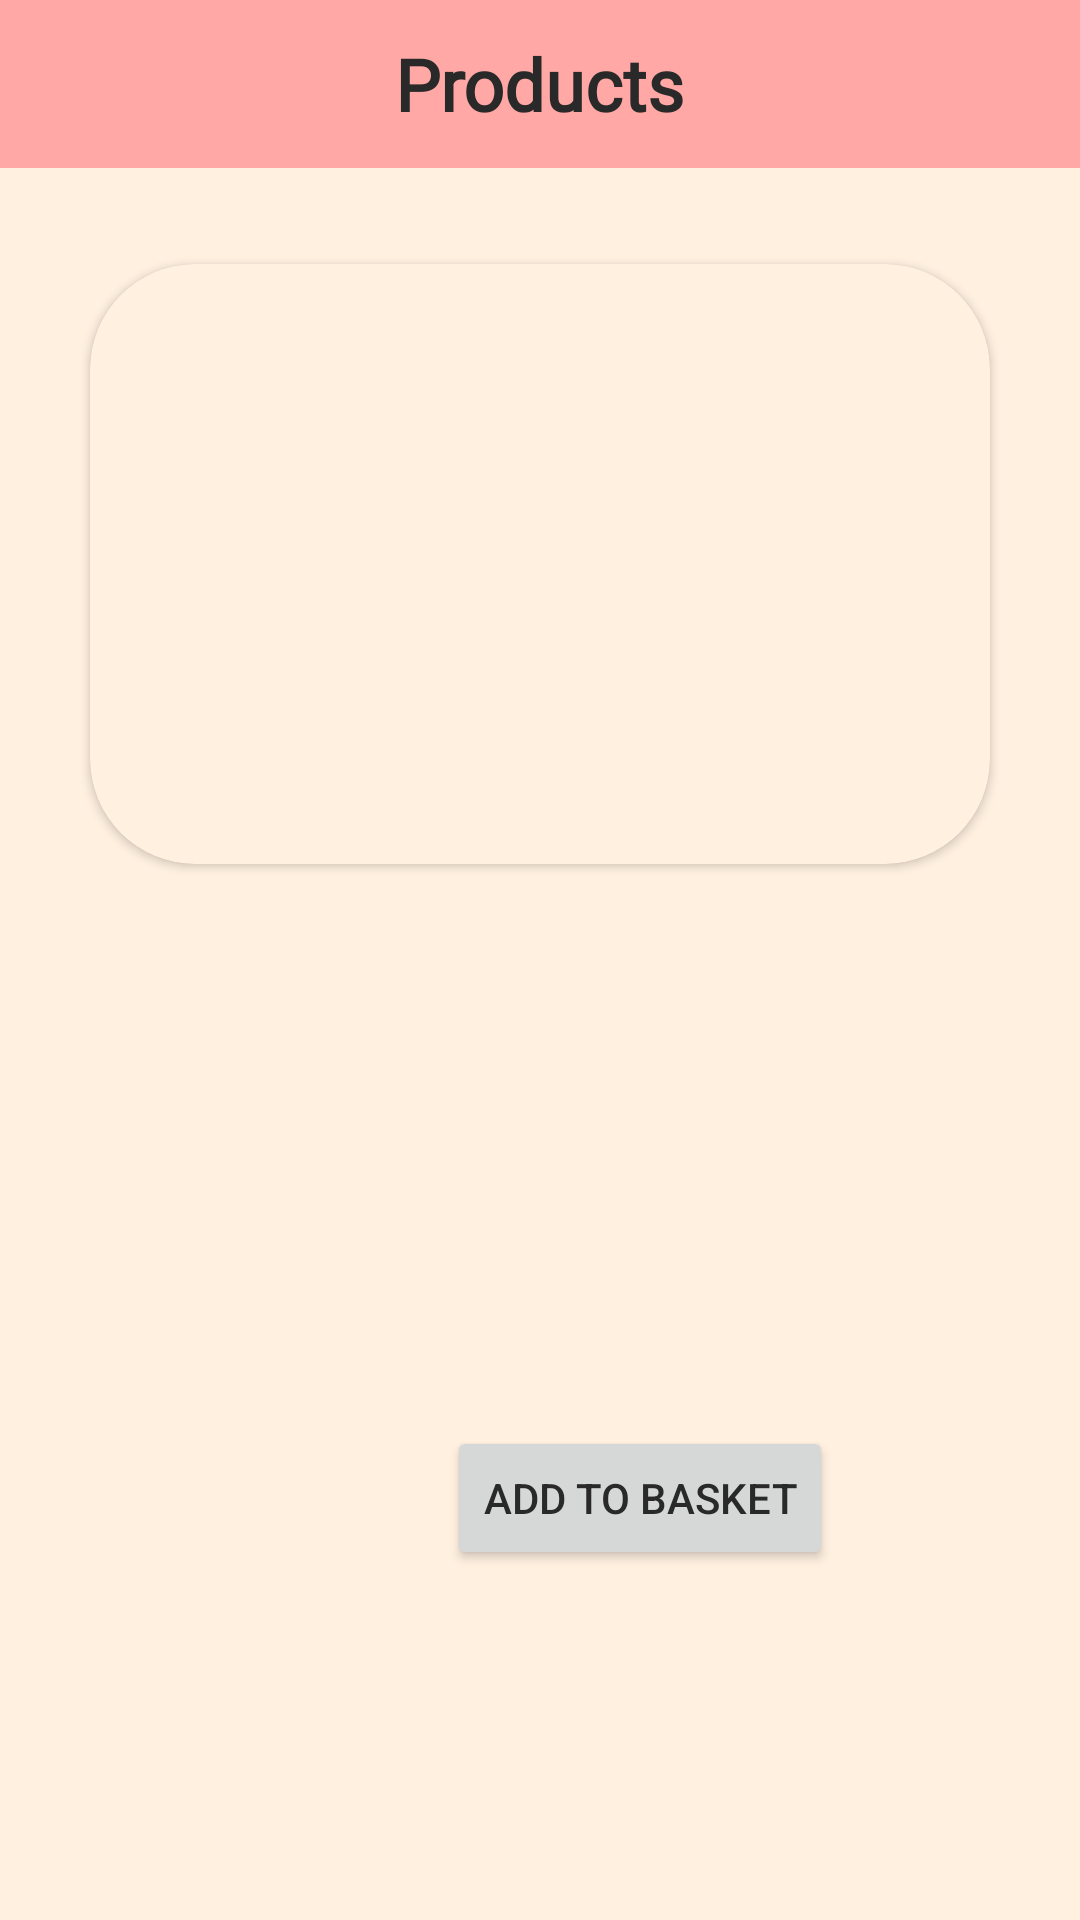

Reconstruct the res/layout file that produces this screen, plus the resources it refers to.
<!-- AndroidManifest.xml: application theme Theme.CapstoneProject -->
<!-- res/layout/fragment_products_detail_page.xml -->
<?xml version="1.0" encoding="utf-8"?>
<layout xmlns:android="http://schemas.android.com/apk/res/android"
    xmlns:app="http://schemas.android.com/apk/res-auto"
    xmlns:tools="http://schemas.android.com/tools">

    <data>
        <variable name="productsObject" type="com.bakitgulbirlik.capstoneproject.entity.Products" />
    </data>


    <androidx.constraintlayout.widget.ConstraintLayout
        android:layout_width="match_parent"
        android:layout_height="match_parent"
        android:background="@color/backback"
        tools:context=".fragments.ProductsDetailPageFragment">


        <androidx.appcompat.widget.Toolbar
            android:id="@+id/toolbar2"
            android:layout_width="match_parent"
            android:layout_height="wrap_content"
            android:background="?attr/colorPrimary"
            android:minHeight="?attr/actionBarSize"
            android:theme="?attr/actionBarTheme"
            app:layout_constraintEnd_toEndOf="parent"
            app:layout_constraintStart_toStartOf="parent"
            app:layout_constraintTop_toTopOf="parent">

            <TextView
                android:layout_width="wrap_content"
                android:layout_height="match_parent"
                android:layout_gravity="center"
                android:fontFamily="@font/amita"
                android:text="@string/products"
                android:textColor="@color/WriteColor"
                android:textSize="24sp"
                android:textStyle="bold"
                tools:layout_editor_absoluteX="16dp"
                tools:layout_editor_absoluteY="6dp" />
        </androidx.appcompat.widget.Toolbar>


        <androidx.cardview.widget.CardView

            android:id="@+id/cardViewİmageDetail"
            android:layout_width="300dp"
            android:layout_height="200dp"
            android:layout_marginTop="32dp"
            android:elevation="10dp"
            android:background="@color/backback"
            android:backgroundTint="@color/backback"
            app:cardCornerRadius="35dp"
            app:layout_constraintEnd_toEndOf="parent"
            app:layout_constraintHorizontal_bias="0.5"
            app:layout_constraintStart_toStartOf="parent"
            app:layout_constraintTop_toBottomOf="@+id/toolbar2">

            <ImageView
                android:id="@+id/imageViewDetail"
                android:layout_width="match_parent"
                android:layout_height="match_parent"
                app:layout_constraintEnd_toEndOf="parent"
                app:layout_constraintHorizontal_bias="0.5"
                app:layout_constraintStart_toStartOf="parent"
                tools:src="@drawable/splash_page_background" />
        </androidx.cardview.widget.CardView>


        <TextView
            android:id="@+id/textViewDetailName"
            android:layout_width="wrap_content"
            android:layout_height="wrap_content"
            android:layout_marginTop="48dp"
            android:fontFamily="@font/amita"
            android:gravity="center"
            android:text="@{productsObject.urun_adi}"
            android:textSize="24sp"
            android:textStyle="bold"
            app:layout_constraintEnd_toEndOf="parent"
            app:layout_constraintHorizontal_bias="0.5"
            app:layout_constraintStart_toStartOf="parent"
            app:layout_constraintTop_toBottomOf="@+id/cardViewİmageDetail" />

        <TextView
            android:id="@+id/textViewDetailInfo"
            android:layout_width="wrap_content"
            android:layout_height="wrap_content"
            android:layout_marginStart="8dp"
            android:layout_marginTop="32dp"
            android:layout_marginEnd="16dp"
            android:gravity="center"
            android:paddingLeft="8dp"
            android:paddingRight="8dp"
            android:text="@{productsObject.urun_aciklama}"
            android:textSize="20sp"
            app:layout_constraintEnd_toEndOf="parent"
            app:layout_constraintStart_toStartOf="parent"
            app:layout_constraintTop_toBottomOf="@+id/textViewDetailName" />

        <TextView
            android:id="@+id/textViewDetailPrice"
            android:layout_width="wrap_content"
            android:layout_height="wrap_content"
            android:layout_marginStart="16dp"
            android:layout_marginTop="48dp"
            android:fontFamily="@font/amita"
            android:gravity="center"
            android:text='@{productsObject.urun_fiyat + "\u20BA"}'
            android:textSize="24sp"
            android:textStyle="bold"
            app:layout_constraintEnd_toStartOf="@+id/buttonAddToBasket"
            app:layout_constraintStart_toStartOf="parent"
            app:layout_constraintTop_toBottomOf="@+id/textViewDetailInfo" />

        <Button
            android:id="@+id/buttonAddToBasket"
            android:layout_width="wrap_content"
            android:layout_height="wrap_content"
            android:layout_marginTop="48dp"
            android:layout_marginEnd="16dp"
            android:text="@string/add_to_basket"
            android:textColor="@color/WriteColor"
            app:layout_constraintEnd_toEndOf="parent"
            app:layout_constraintStart_toEndOf="@+id/textViewDetailPrice"
            app:layout_constraintTop_toBottomOf="@+id/textViewDetailInfo" >

        </Button>


    </androidx.constraintlayout.widget.ConstraintLayout>

</layout>
<!-- resources referenced by this layout -->
<resources>
  <color name="WriteColor">#292929</color>
  <color name="backback">#fff0e0</color>
  <string name="add_to_basket">Add to basket</string>
  <string name="products">Products</string>
  <style name="Theme.CapstoneProject" parent="Theme.MaterialComponents.DayNight.DarkActionBar">
          
          <item name="colorPrimary">@color/MainColor</item>
          <item name="colorPrimaryVariant">@color/MainColor</item>
          <item name="colorOnPrimary">@color/white</item>
          
          <item name="colorSecondary">@color/MainColor</item>
          <item name="colorSecondaryVariant">@color/WriteColor</item>
          <item name="colorOnSecondary">@color/white</item>
          
          <item name="android:statusBarColor" tools:targetApi="l">?attr/colorPrimaryVariant</item>
          
          <item name="windowActionBar">false</item>
          <item name="windowNoTitle">true</item>
      </style>
  <color name="MainColor">#ffa8a5</color>
  <color name="white">#FFFFFFFF</color>
</resources>
